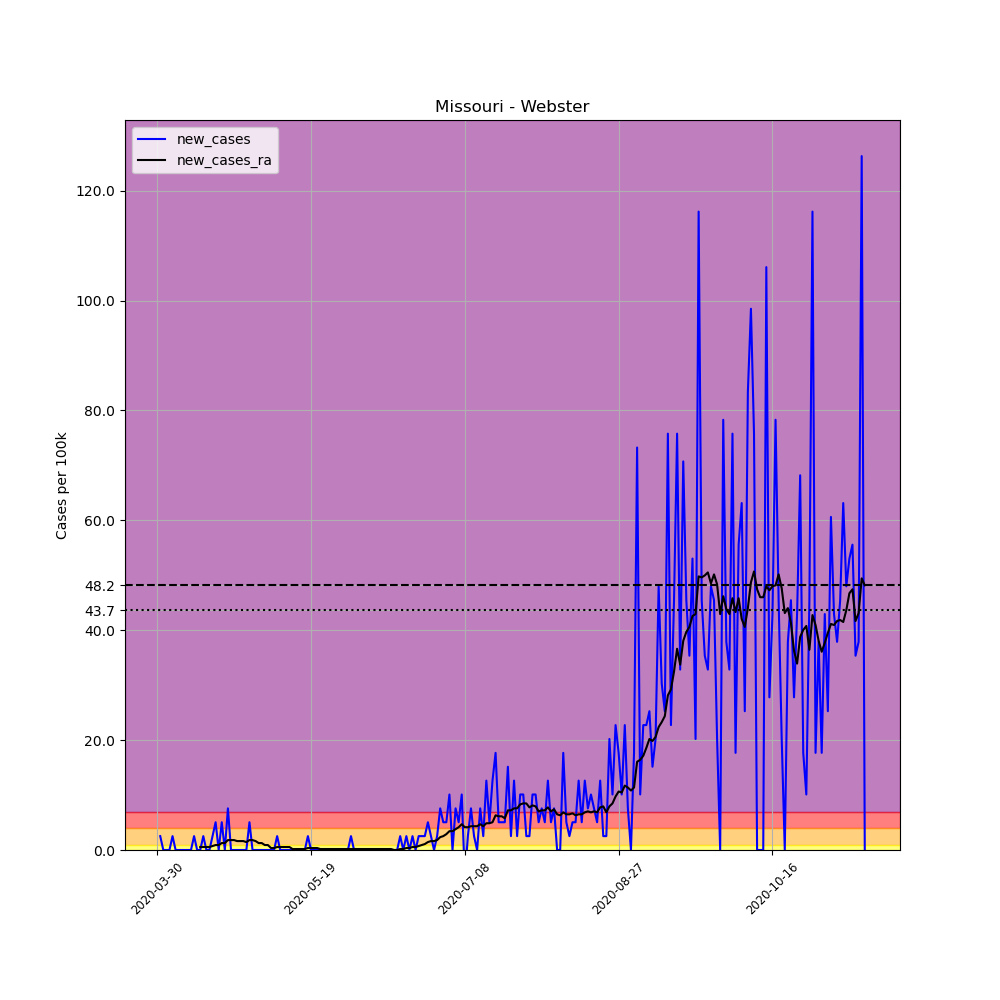

The data file committed next to this chart (first rows):
, date, county, state, fips, cases, deaths, COUNTY, STNAME, CTYNAME, POPESTIMATE2019, per_100k, new_cases, new_cases_ra
482717, 2020-03-30, Webster, Missouri, 29225, 1, 0, 225, Missouri, Webster, 39592, 2.526, , 
482718, 2020-03-31, Webster, Missouri, 29225, 2, 0, 225, Missouri, Webster, 39592, 5.052, 2.526, 
482719, 2020-04-01, Webster, Missouri, 29225, 2, 0, 225, Missouri, Webster, 39592, 5.052, 0.0, 
482720, 2020-04-02, Webster, Missouri, 29225, 2, 0, 225, Missouri, Webster, 39592, 5.052, 0.0, 
482721, 2020-04-03, Webster, Missouri, 29225, 2, 0, 225, Missouri, Webster, 39592, 5.052, 0.0, 
482722, 2020-04-04, Webster, Missouri, 29225, 3, 0, 225, Missouri, Webster, 39592, 7.577, 2.526, 
482723, 2020-04-05, Webster, Missouri, 29225, 3, 0, 225, Missouri, Webster, 39592, 7.577, 0.0, 
482724, 2020-04-06, Webster, Missouri, 29225, 3, 0, 225, Missouri, Webster, 39592, 7.577, 0.0, 
482725, 2020-04-07, Webster, Missouri, 29225, 3, 0, 225, Missouri, Webster, 39592, 7.577, 0.0, 
482726, 2020-04-08, Webster, Missouri, 29225, 3, 0, 225, Missouri, Webster, 39592, 7.577, 0.0, 
482727, 2020-04-09, Webster, Missouri, 29225, 3, 0, 225, Missouri, Webster, 39592, 7.577, 0.0, 
482728, 2020-04-10, Webster, Missouri, 29225, 3, 0, 225, Missouri, Webster, 39592, 7.577, 0.0, 
482729, 2020-04-11, Webster, Missouri, 29225, 4, 0, 225, Missouri, Webster, 39592, 10.1, 2.526, 
482730, 2020-04-12, Webster, Missouri, 29225, 4, 0, 225, Missouri, Webster, 39592, 10.1, 0.0, 
482731, 2020-04-13, Webster, Missouri, 29225, 4, 0, 225, Missouri, Webster, 39592, 10.1, 0.0, 0.5412
482732, 2020-04-14, Webster, Missouri, 29225, 5, 0, 225, Missouri, Webster, 39592, 12.63, 2.526, 0.5412
482733, 2020-04-15, Webster, Missouri, 29225, 5, 0, 225, Missouri, Webster, 39592, 12.63, 0.0, 0.5412
482734, 2020-04-16, Webster, Missouri, 29225, 5, 0, 225, Missouri, Webster, 39592, 12.63, 0.0, 0.5412
482735, 2020-04-17, Webster, Missouri, 29225, 6, 0, 225, Missouri, Webster, 39592, 15.15, 2.526, 0.7216
482736, 2020-04-18, Webster, Missouri, 29225, 8, 0, 225, Missouri, Webster, 39592, 20.21, 5.052, 0.9021
482737, 2020-04-19, Webster, Missouri, 29225, 8, 0, 225, Missouri, Webster, 39592, 20.21, 0.0, 0.9021
482738, 2020-04-20, Webster, Missouri, 29225, 10, 0, 225, Missouri, Webster, 39592, 25.26, 5.052, 1.263
482739, 2020-04-21, Webster, Missouri, 29225, 10, 0, 225, Missouri, Webster, 39592, 25.26, 0.0, 1.263
482740, 2020-04-22, Webster, Missouri, 29225, 13, 0, 225, Missouri, Webster, 39592, 32.83, 7.577, 1.804
482741, 2020-04-23, Webster, Missouri, 29225, 13, 0, 225, Missouri, Webster, 39592, 32.83, 0.0, 1.804
482742, 2020-04-24, Webster, Missouri, 29225, 13, 0, 225, Missouri, Webster, 39592, 32.83, 0.0, 1.804
482743, 2020-04-25, Webster, Missouri, 29225, 13, 0, 225, Missouri, Webster, 39592, 32.83, 0.0, 1.624
482744, 2020-04-26, Webster, Missouri, 29225, 13, 0, 225, Missouri, Webster, 39592, 32.83, 0.0, 1.624
482745, 2020-04-27, Webster, Missouri, 29225, 13, 0, 225, Missouri, Webster, 39592, 32.83, 0.0, 1.624
482746, 2020-04-28, Webster, Missouri, 29225, 13, 0, 225, Missouri, Webster, 39592, 32.83, 0.0, 1.443
482747, 2020-04-29, Webster, Missouri, 29225, 15, 0, 225, Missouri, Webster, 39592, 37.89, 5.052, 1.804
482748, 2020-04-30, Webster, Missouri, 29225, 15, 0, 225, Missouri, Webster, 39592, 37.89, 0.0, 1.804
482749, 2020-05-01, Webster, Missouri, 29225, 15, 0, 225, Missouri, Webster, 39592, 37.89, 0.0, 1.624
482750, 2020-05-02, Webster, Missouri, 29225, 15, 0, 225, Missouri, Webster, 39592, 37.89, 0.0, 1.263
482751, 2020-05-03, Webster, Missouri, 29225, 15, 0, 225, Missouri, Webster, 39592, 37.89, 0.0, 1.263
482752, 2020-05-04, Webster, Missouri, 29225, 15, 0, 225, Missouri, Webster, 39592, 37.89, 0.0, 0.9021
482753, 2020-05-05, Webster, Missouri, 29225, 15, 0, 225, Missouri, Webster, 39592, 37.89, 0.0, 0.9021
482754, 2020-05-06, Webster, Missouri, 29225, 15, 0, 225, Missouri, Webster, 39592, 37.89, 0.0, 0.3608
482755, 2020-05-07, Webster, Missouri, 29225, 15, 0, 225, Missouri, Webster, 39592, 37.89, 0.0, 0.3608
482756, 2020-05-08, Webster, Missouri, 29225, 16, 0, 225, Missouri, Webster, 39592, 40.41, 2.526, 0.5412
482757, 2020-05-09, Webster, Missouri, 29225, 16, 0, 225, Missouri, Webster, 39592, 40.41, 0.0, 0.5412
482758, 2020-05-10, Webster, Missouri, 29225, 16, 0, 225, Missouri, Webster, 39592, 40.41, 0.0, 0.5412
482759, 2020-05-11, Webster, Missouri, 29225, 16, 0, 225, Missouri, Webster, 39592, 40.41, 0.0, 0.5412
482760, 2020-05-12, Webster, Missouri, 29225, 16, 0, 225, Missouri, Webster, 39592, 40.41, 0.0, 0.5412
482761, 2020-05-13, Webster, Missouri, 29225, 16, 0, 225, Missouri, Webster, 39592, 40.41, 0.0, 0.1804
482762, 2020-05-14, Webster, Missouri, 29225, 16, 0, 225, Missouri, Webster, 39592, 40.41, 0.0, 0.1804
482763, 2020-05-15, Webster, Missouri, 29225, 16, 0, 225, Missouri, Webster, 39592, 40.41, 0.0, 0.1804
482764, 2020-05-16, Webster, Missouri, 29225, 16, 0, 225, Missouri, Webster, 39592, 40.41, 0.0, 0.1804
482765, 2020-05-17, Webster, Missouri, 29225, 16, 0, 225, Missouri, Webster, 39592, 40.41, 0.0, 0.1804
482766, 2020-05-18, Webster, Missouri, 29225, 17, 0, 225, Missouri, Webster, 39592, 42.94, 2.526, 0.3608
482767, 2020-05-19, Webster, Missouri, 29225, 17, 0, 225, Missouri, Webster, 39592, 42.94, 0.0, 0.3608
482768, 2020-05-20, Webster, Missouri, 29225, 17, 0, 225, Missouri, Webster, 39592, 42.94, 0.0, 0.3608
482769, 2020-05-21, Webster, Missouri, 29225, 17, 0, 225, Missouri, Webster, 39592, 42.94, 0.0, 0.3608
482770, 2020-05-22, Webster, Missouri, 29225, 17, 0, 225, Missouri, Webster, 39592, 42.94, 0.0, 0.1804
482771, 2020-05-23, Webster, Missouri, 29225, 17, 0, 225, Missouri, Webster, 39592, 42.94, 0.0, 0.1804
482772, 2020-05-24, Webster, Missouri, 29225, 17, 0, 225, Missouri, Webster, 39592, 42.94, 0.0, 0.1804
482773, 2020-05-25, Webster, Missouri, 29225, 17, 0, 225, Missouri, Webster, 39592, 42.94, 0.0, 0.1804
482774, 2020-05-26, Webster, Missouri, 29225, 17, 0, 225, Missouri, Webster, 39592, 42.94, 0.0, 0.1804
482775, 2020-05-27, Webster, Missouri, 29225, 17, 0, 225, Missouri, Webster, 39592, 42.94, 0.0, 0.1804
482776, 2020-05-28, Webster, Missouri, 29225, 17, 0, 225, Missouri, Webster, 39592, 42.94, 0.0, 0.1804
... 171 more rows
